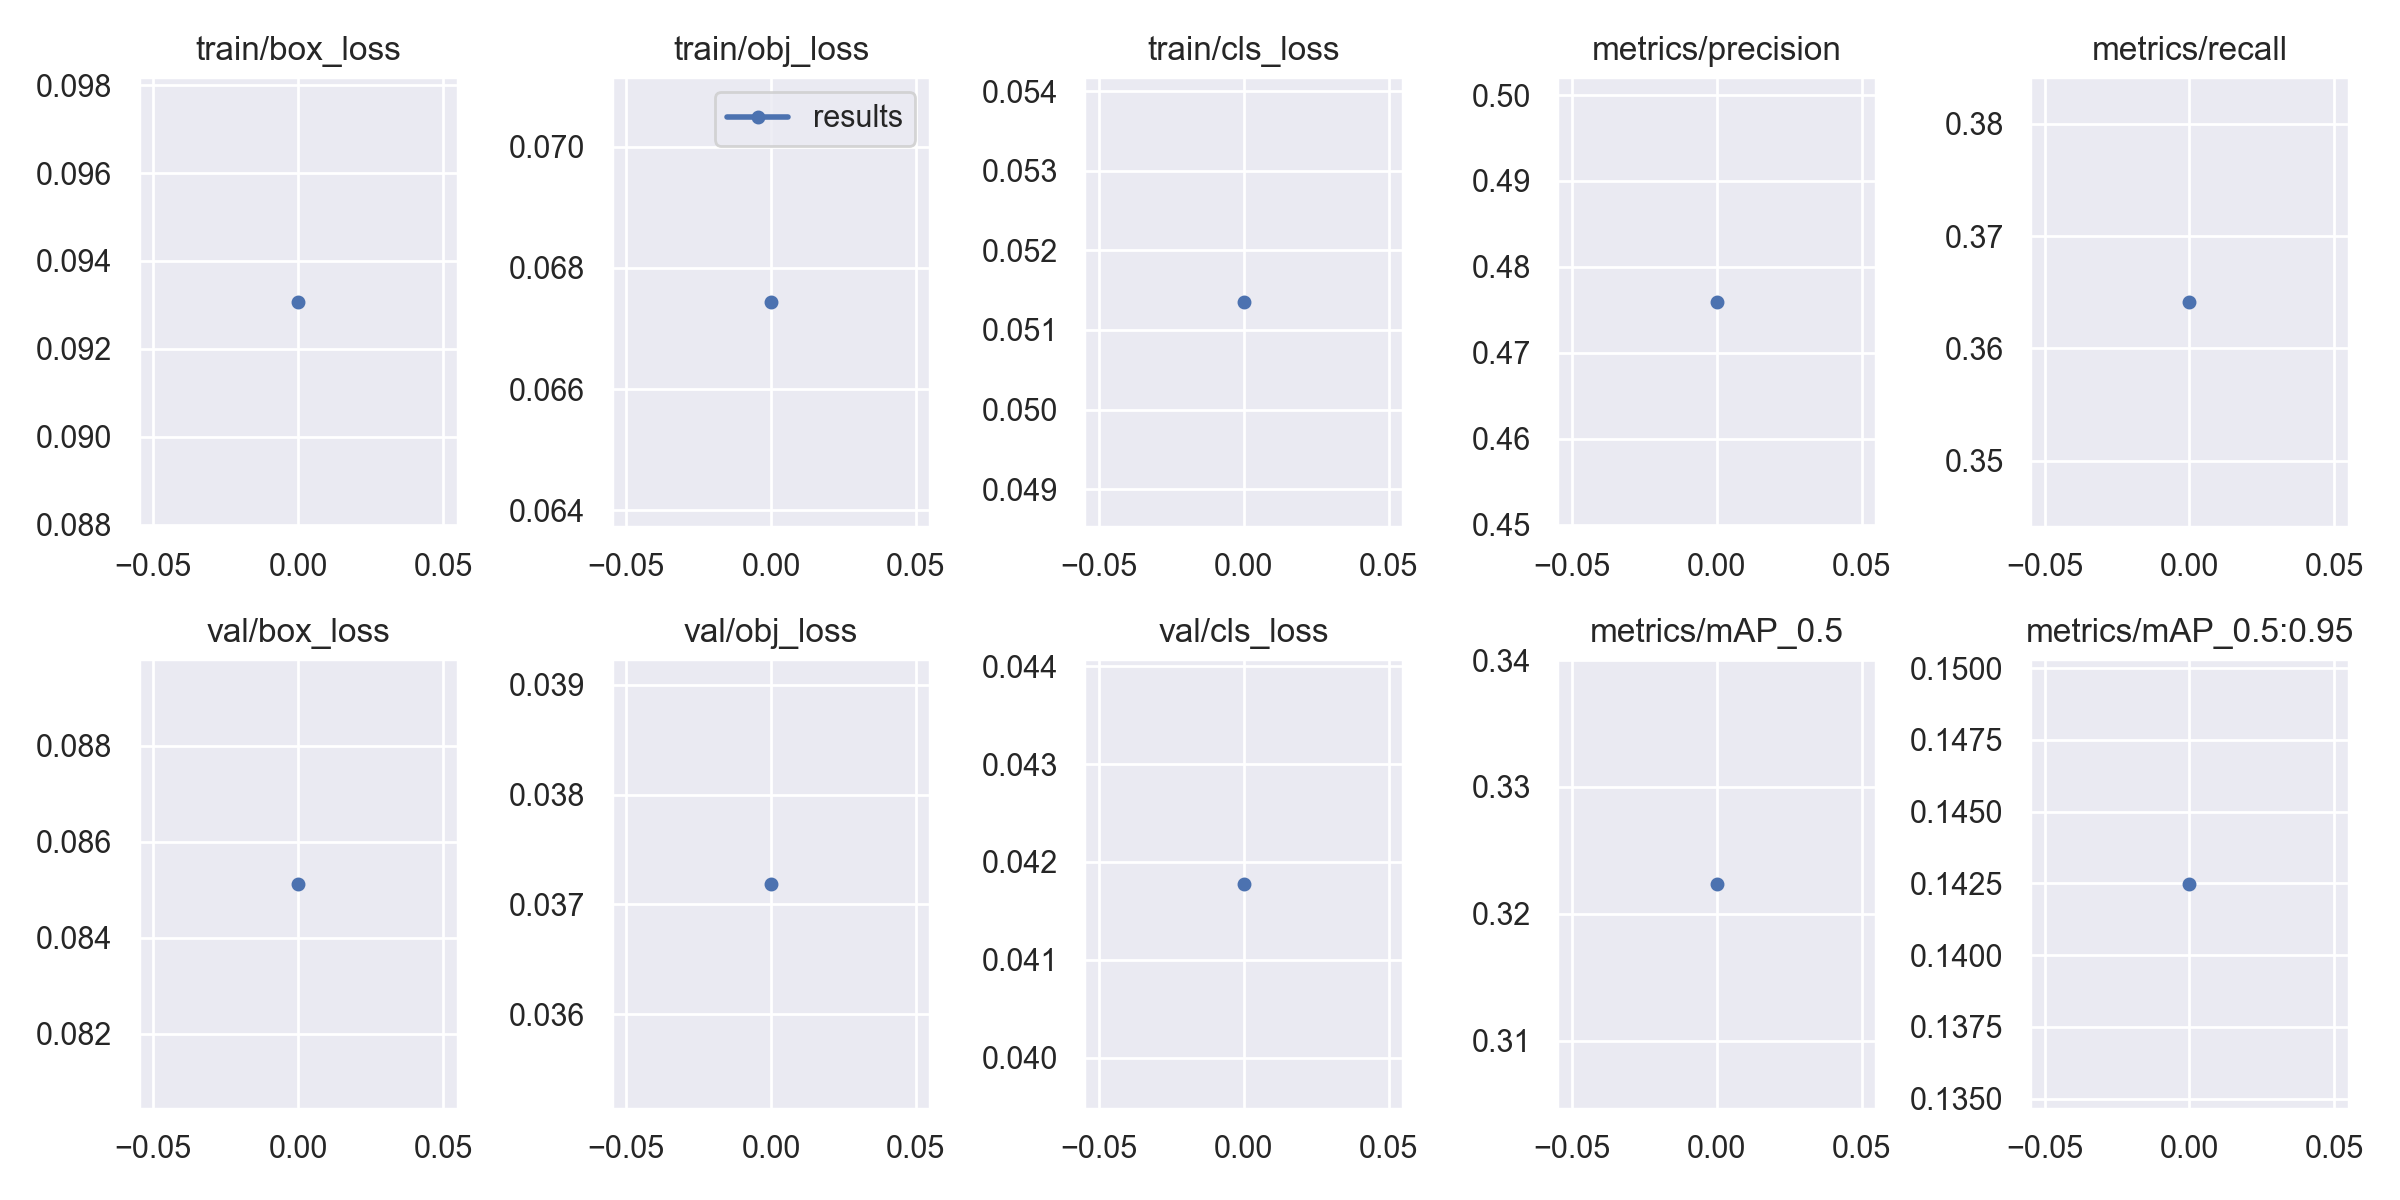

The table this chart was drawn from, first rows:
epoch, train/box_loss, train/obj_loss, train/cls_loss, metrics/precision, metrics/recall, metrics/mAP_0.5, metrics/mAP_0.5:0.95, val/box_loss, val/obj_loss, val/cls_loss, x/lr0, x/lr1, x/lr2, metrics/drivable_fallback_mAP, metrics/sidewalk_mAP, metrics/non_drivable_fallback_mAP, metrics/person_mAP, metrics/rider_mAP, metrics/road_mAP, metrics/drivable_fallback_mAP_50, metrics/sidewalk_mAP_50, metrics/non_drivable_fallback_mAP_50, metrics/person_mAP_50
0, 0.09307, 0.06744, 0.05135, 0.4759, 0.3642, 0.3224, 0.1425, 0.08513, 0.03719, 0.04178, 0.07034, 0.003295, 0.003295, 0.005, 0.03895, 0.2894, 0.2609, 0.2515, 0.009276, 0.01969, 0.1363, 0.6185, 0.5278
